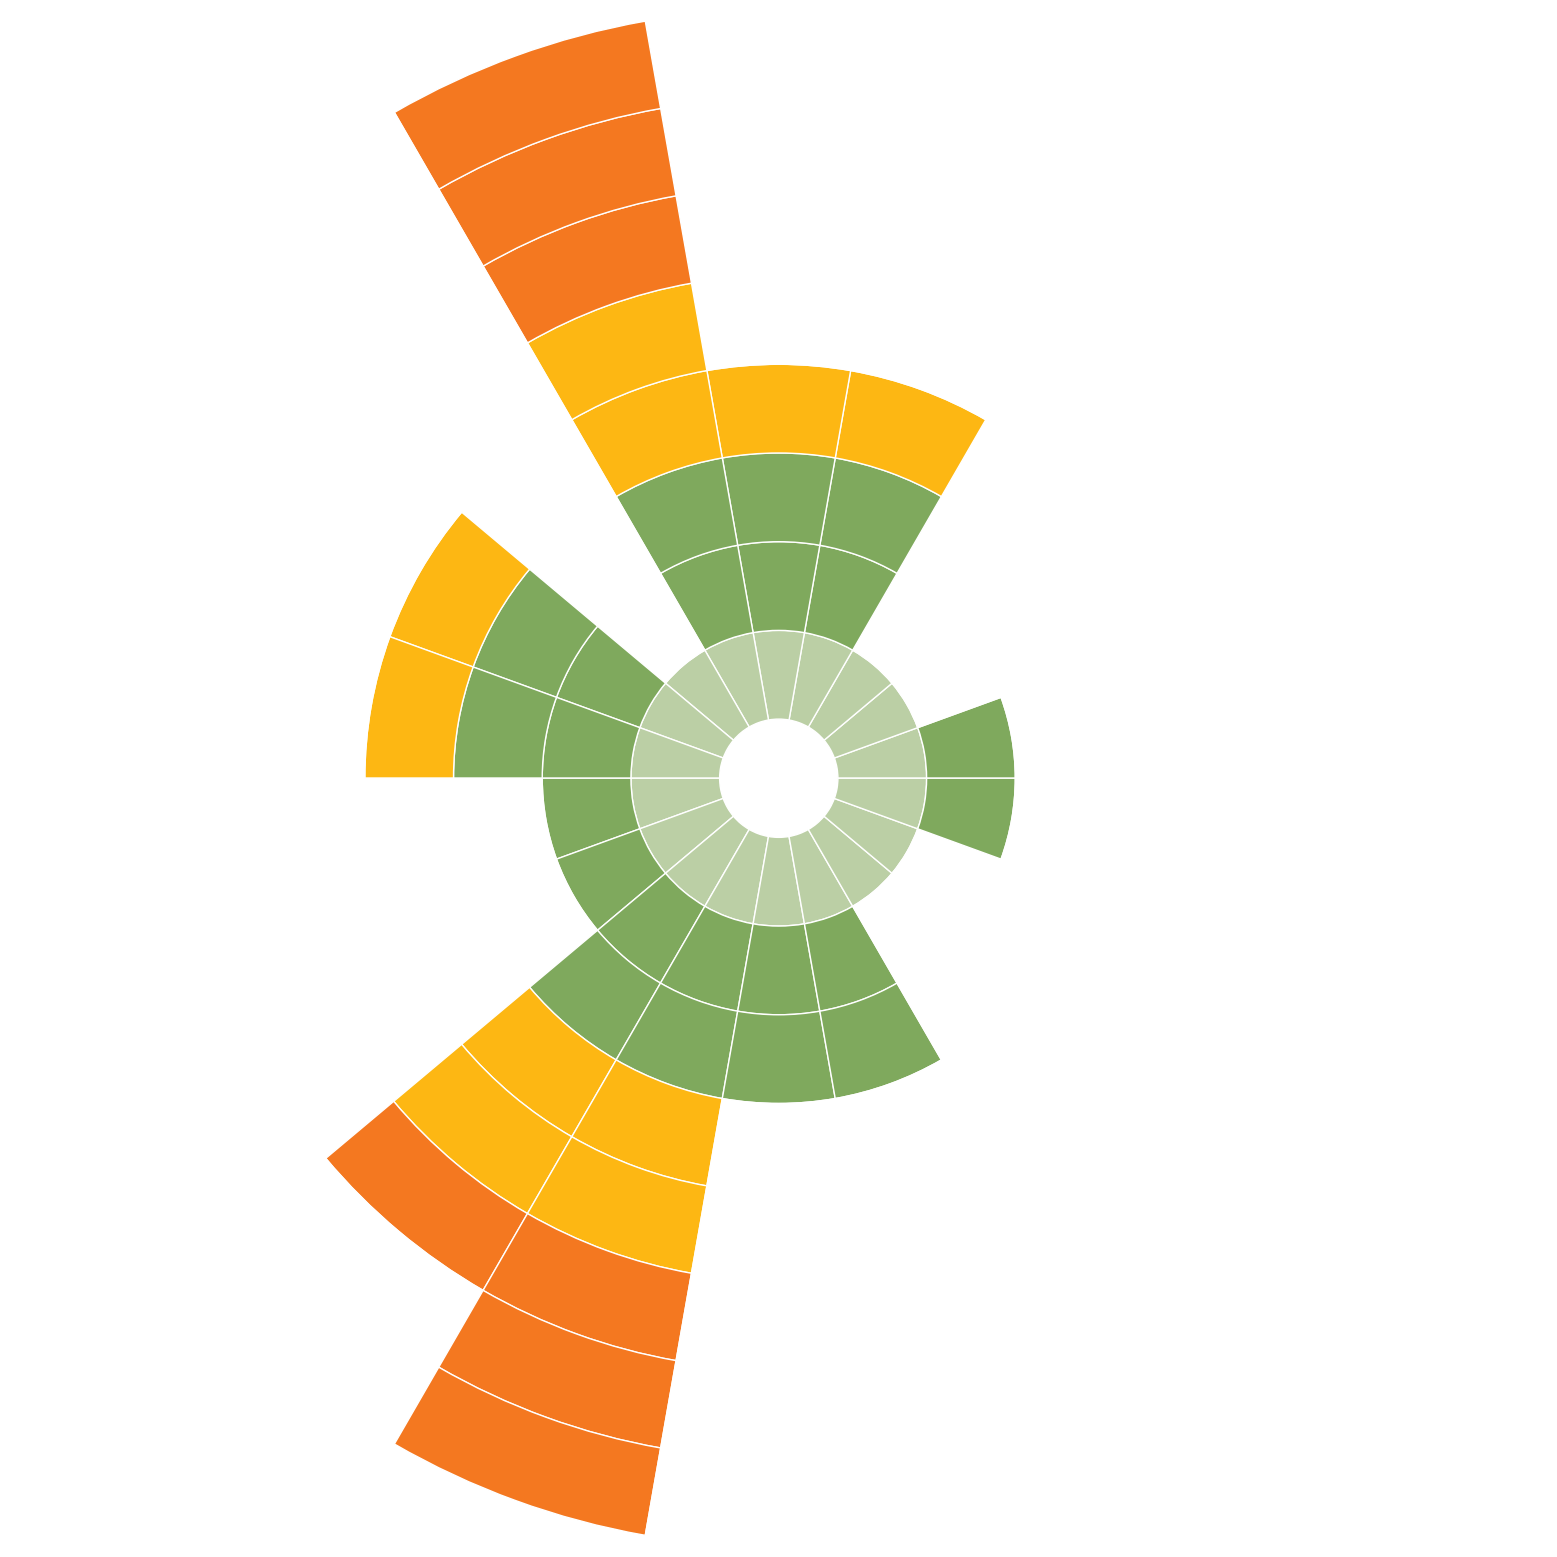

Here is the Python script that generated this plot:
#!/usr/bin/env python3
# -*- coding: utf-8 -*-

#------------------------------------------------------------------------------
# PROGRAM: planetary-boundaries-coxcomb.py
#------------------------------------------------------------------------------
# Version 0.1
# 22 February, 2023
# [redacted]
# [redacted]
# [redacted]
#------------------------------------------------------------------------------

#------------------------------------------------------------------------------
# IMPORT PYTHON LIBRARIES
#------------------------------------------------------------------------------

import matplotlib.pyplot as plt
import numpy as np

#------------------------------------------------------------------------------
# SETTINGS
#------------------------------------------------------------------------------

size = 0.6

#------------------------------------------------------------------------------
# CONSTRUCT: coxcomb
#------------------------------------------------------------------------------

# SET: segment angles

val_array = np.ones([8,18]) * 20

# INITIALISE: full chart colour scheme

colors = ['#BBCFA5', '#7FA95D', '#FDB713', '#F47820', '#FFFFFF']
colors1 = np.tile(colors[0], 18 )
colors2 = np.tile(colors[1], 18 )
colors3 = np.tile(colors[1], 18 )
colors4 = np.tile(colors[2], 18 )
colors5 = np.tile(colors[2], 18 )
colors6 = np.tile(colors[3], 18 )
colors7 = np.tile(colors[3], 18 )
colors8 = np.tile(colors[3], 18 )
color_array = np.vstack( [ colors1, colors2, colors3, colors4, colors5, colors6, colors6, colors7, colors8 ] )

# MASK: missing values (colors[4]='white')

color_array[2:,0] = colors[4]
color_array[1:,1] = colors[4]
color_array[1:,2] = colors[4]
color_array[4:,3] = colors[4]
color_array[4:,4] = colors[4]
color_array[1:,6] = colors[4]
color_array[4:,7] = colors[4]
color_array[4:,8] = colors[4]
color_array[2:,9] = colors[4]
color_array[2:,10] = colors[4]
color_array[6:,11] = colors[4]
color_array[8:,12] = colors[4]
color_array[3:,13] = colors[4]
color_array[3:,14] = colors[4]
color_array[1:,15] = colors[4]
color_array[1:,16] = colors[4]
color_array[2:,17] = colors[4]


#------------------------------------------------------------------------------
# PLOT: planetary boundaries chart
#------------------------------------------------------------------------------

fig, ax = plt.subplots()
for i in range(8):
    ax.pie(val_array[i,:], radius=1+size*i, colors=color_array[i,:], wedgeprops=dict(width=size, edgecolor='w'))    
ax.set(aspect="equal")
plt.savefig('planetary-boundaries.png', dpi=300, bbox_inches='tight')

#------------------------------------------------------------------------------
print('** END')


